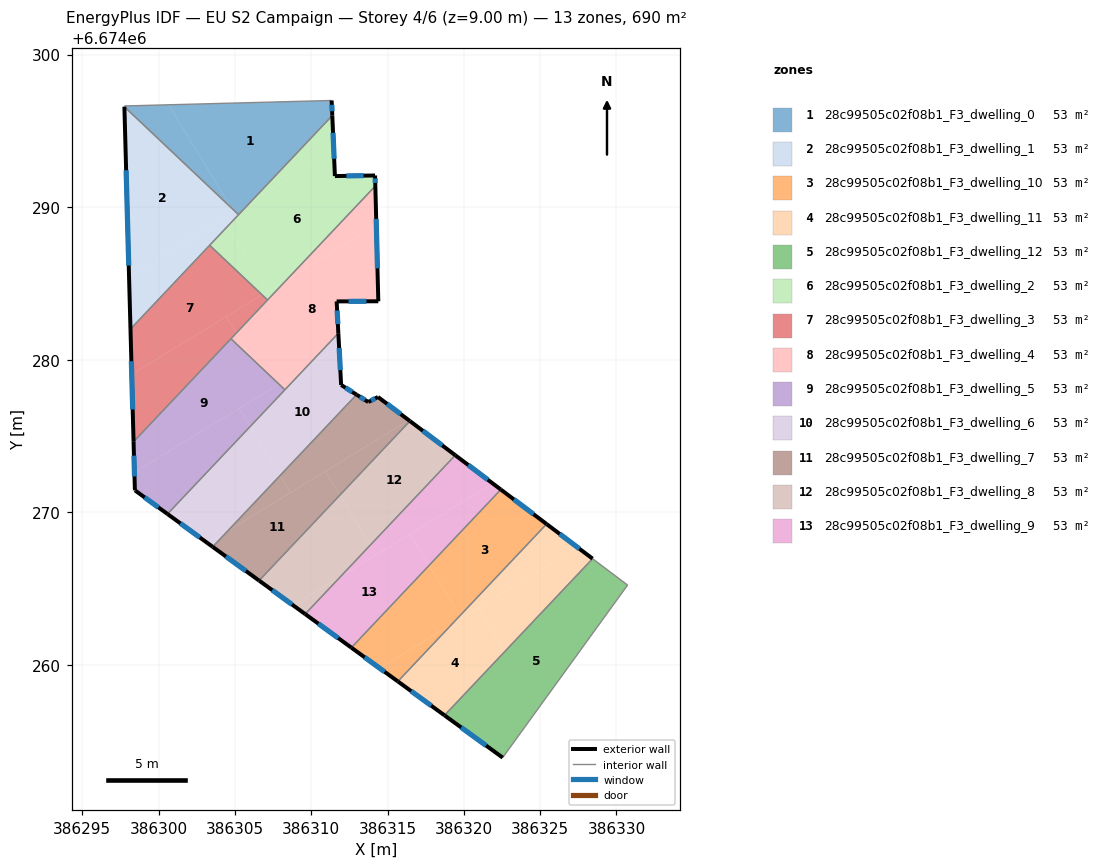
=== STOREY PLAN SPEC (per zone: floor XY polygon, exterior-wall plan segments, windows/doors) ===
zone 1: 28c99505c02f08b1_F3_dwelling_0  (53.1 m²)
  floor: (386300.65, 6674296.71) (386304.78, 6674289.94) (386297.76, 6674296.58) (386297.76, 6674296.63)
  floor: (386311.34, 6674296.99) (386311.38, 6674296.00) (386305.24, 6674289.51) (386304.78, 6674289.94) (386300.65, 6674296.71)
  exterior wall: (386311.38, 6674296.00) – (386311.34, 6674296.99)  [1.0 m]
    window: (386311.37, 6674296.29) – (386311.35, 6674296.71)  [0.5 m²]
  interior walls: 4
zone 2: 28c99505c02f08b1_F3_dwelling_1  (53.1 m²)
  floor: (386304.78, 6674289.94) (386304.94, 6674289.68) (386298.06, 6674285.48) (386297.76, 6674296.58)
  floor: (386305.01, 6674289.73) (386304.94, 6674289.68) (386304.78, 6674289.94)
  floor: (386304.22, 6674289.24) (386304.52, 6674288.75) (386298.16, 6674282.01) (386298.06, 6674285.48)
  floor: (386305.24, 6674289.51) (386304.52, 6674288.75) (386304.22, 6674289.24) (386305.01, 6674289.73)
  exterior wall: (386297.76, 6674296.58) – (386298.16, 6674282.01)  [14.6 m]
    window: (386297.87, 6674292.42) – (386298.04, 6674286.18)  [8.0 m²]
  interior walls: 3
zone 3: 28c99505c02f08b1_F3_dwelling_10  (53.1 m²)
  floor: (386325.42, 6674269.24) (386319.75, 6674263.23) (386317.73, 6674266.53) (386322.42, 6674271.50)
  floor: (386319.23, 6674262.69) (386315.67, 6674258.93) (386314.48, 6674259.79)
  floor: (386317.73, 6674266.53) (386319.75, 6674263.23) (386319.23, 6674262.69) (386314.48, 6674259.79) (386312.63, 6674261.14)
  exterior wall: (386325.42, 6674269.24) – (386322.42, 6674271.50)  [3.8 m]
    window: (386324.56, 6674269.88) – (386323.28, 6674270.85)  [2.1 m²]
  exterior wall: (386312.63, 6674261.14) – (386315.67, 6674258.93)  [3.8 m]
    window: (386313.50, 6674260.51) – (386314.80, 6674259.56)  [2.1 m²]
  interior walls: 2
zone 4: 28c99505c02f08b1_F3_dwelling_11  (53.1 m²)
  floor: (386320.96, 6674263.75) (386322.70, 6674260.90) (386318.73, 6674256.70) (386315.67, 6674258.93) (386319.23, 6674262.69)
  floor: (386319.75, 6674263.23) (386319.85, 6674263.07) (386319.23, 6674262.69)
  floor: (386328.43, 6674266.97) (386322.70, 6674260.90) (386320.96, 6674263.75) (386327.45, 6674267.71)
  floor: (386327.45, 6674267.71) (386319.85, 6674263.07) (386319.75, 6674263.23) (386325.42, 6674269.24)
  exterior wall: (386328.43, 6674266.97) – (386325.42, 6674269.24)  [3.8 m]
    window: (386327.57, 6674267.62) – (386326.28, 6674268.59)  [2.1 m²]
  exterior wall: (386315.67, 6674258.93) – (386318.73, 6674256.70)  [3.8 m]
    window: (386316.55, 6674258.29) – (386317.86, 6674257.34)  [2.1 m²]
  interior walls: 2
zone 5: 28c99505c02f08b1_F3_dwelling_12  (53.1 m²)
  floor: (386330.73, 6674265.24) (386322.54, 6674253.93) (386318.73, 6674256.70) (386328.43, 6674266.97)
  exterior wall: (386318.73, 6674256.70) – (386322.54, 6674253.93)  [4.7 m]
    window: (386319.82, 6674255.91) – (386321.45, 6674254.72)  [2.6 m²]
  interior walls: 3
zone 6: 28c99505c02f08b1_F3_dwelling_2  (53.1 m²)
  floor: (386314.18, 6674292.08) (386314.20, 6674291.39) (386308.39, 6674285.25) (386307.13, 6674284.48) (386304.52, 6674288.75) (386306.04, 6674290.36) (386311.48, 6674293.68) (386311.55, 6674292.04)
  floor: (386311.38, 6674296.00) (386311.48, 6674293.68) (386306.04, 6674290.36)
  floor: (386304.52, 6674288.75) (386307.13, 6674284.48) (386306.78, 6674284.26) (386303.34, 6674287.50)
  floor: (386308.39, 6674285.25) (386307.14, 6674283.92) (386306.78, 6674284.26)
  exterior wall: (386311.55, 6674292.04) – (386311.38, 6674296.00)  [4.0 m]
    window: (386311.50, 6674293.17) – (386311.43, 6674294.87)  [2.2 m²]
  exterior wall: (386314.18, 6674292.08) – (386311.55, 6674292.04)  [2.6 m]
    window: (386313.43, 6674292.07) – (386312.30, 6674292.05)  [1.4 m²]
  exterior wall: (386314.20, 6674291.39) – (386314.18, 6674292.08)  [0.7 m]
    window: (386314.19, 6674291.59) – (386314.19, 6674291.88)  [0.4 m²]
  interior walls: 4
zone 7: 28c99505c02f08b1_F3_dwelling_3  (53.1 m²)
  floor: (386306.78, 6674284.26) (386298.24, 6674279.04) (386298.16, 6674282.01) (386303.34, 6674287.50)
  floor: (386304.43, 6674282.82) (386305.08, 6674281.75) (386298.36, 6674274.63) (386298.24, 6674279.04)
  floor: (386307.14, 6674283.92) (386305.08, 6674281.75) (386304.43, 6674282.82) (386306.78, 6674284.26)
  exterior wall: (386298.16, 6674282.01) – (386298.36, 6674274.63)  [7.4 m]
    window: (386298.21, 6674279.90) – (386298.30, 6674276.74)  [4.1 m²]
  interior walls: 4
zone 8: 28c99505c02f08b1_F3_dwelling_4  (53.2 m²)
  floor: (386314.26, 6674288.83) (386314.39, 6674283.83) (386311.66, 6674283.83) (386311.78, 6674281.74) (386309.64, 6674279.49) (386307.88, 6674278.41) (386306.09, 6674280.10) (386305.08, 6674281.75) (386308.39, 6674285.25)
  floor: (386314.20, 6674291.39) (386314.26, 6674288.83) (386308.39, 6674285.25)
  floor: (386309.64, 6674279.49) (386308.27, 6674278.04) (386307.88, 6674278.41)
  floor: (386305.08, 6674281.75) (386306.09, 6674280.10) (386304.74, 6674281.38)
  exterior wall: (386314.39, 6674283.83) – (386314.20, 6674291.39)  [7.6 m]
    window: (386314.34, 6674285.99) – (386314.25, 6674289.23)  [4.2 m²]
  exterior wall: (386311.66, 6674283.83) – (386314.39, 6674283.83)  [2.7 m]
    window: (386312.44, 6674283.83) – (386313.61, 6674283.83)  [1.5 m²]
  exterior wall: (386311.78, 6674281.74) – (386311.66, 6674283.83)  [2.1 m]
    window: (386311.74, 6674282.34) – (386311.70, 6674283.23)  [1.2 m²]
  interior walls: 4
zone 9: 28c99505c02f08b1_F3_dwelling_5  (53.2 m²)
  floor: (386308.27, 6674278.04) (386306.00, 6674275.63) (386305.27, 6674276.82) (386307.88, 6674278.41)
  floor: (386305.27, 6674276.82) (386306.00, 6674275.63) (386300.58, 6674269.90) (386298.49, 6674271.42) (386298.44, 6674271.45) (386298.41, 6674272.63)
  floor: (386307.88, 6674278.41) (386298.41, 6674272.63) (386298.44, 6674271.45) (386298.36, 6674274.63) (386304.74, 6674281.38)
  exterior wall: (386298.44, 6674271.45) – (386298.49, 6674271.42)  [0.1 m]
  exterior wall: (386298.36, 6674274.63) – (386298.44, 6674271.45)  [3.2 m]
    window: (386298.38, 6674273.72) – (386298.42, 6674272.36)  [1.8 m²]
  exterior wall: (386298.49, 6674271.42) – (386300.58, 6674269.90)  [2.6 m]
    window: (386299.09, 6674270.98) – (386299.98, 6674270.33)  [1.4 m²]
  interior walls: 3
zone 10: 28c99505c02f08b1_F3_dwelling_6  (52.9 m²)
  floor: (386311.82, 6674280.82) (386311.96, 6674278.35) (386312.97, 6674277.71) (386307.96, 6674272.41) (386306.00, 6674275.63) (386309.64, 6674279.49)
  floor: (386311.78, 6674281.74) (386311.82, 6674280.82) (386309.64, 6674279.49)
  floor: (386306.00, 6674275.63) (386307.96, 6674272.41) (386304.53, 6674268.79) (386303.21, 6674267.98) (386300.58, 6674269.90)
  floor: (386304.53, 6674268.79) (386303.54, 6674267.74) (386303.21, 6674267.98)
  exterior wall: (386300.58, 6674269.90) – (386303.54, 6674267.74)  [3.7 m]
    window: (386301.43, 6674269.28) – (386302.70, 6674268.36)  [2.0 m²]
  exterior wall: (386311.96, 6674278.35) – (386311.78, 6674281.74)  [3.4 m]
    window: (386311.91, 6674279.32) – (386311.83, 6674280.77)  [1.9 m²]
  exterior wall: (386312.97, 6674277.71) – (386311.96, 6674278.35)  [1.2 m]
    window: (386312.68, 6674277.90) – (386312.25, 6674278.17)  [0.7 m²]
  interior walls: 3
zone 11: 28c99505c02f08b1_F3_dwelling_7  (53.1 m²)
  floor: (386307.96, 6674272.41) (386308.64, 6674271.30) (386304.53, 6674268.79)
  floor: (386316.40, 6674276.04) (386308.64, 6674271.30) (386307.96, 6674272.41) (386312.97, 6674277.71) (386313.73, 6674277.23) (386314.37, 6674277.56)
  floor: (386316.46, 6674275.99) (386311.87, 6674271.12) (386310.91, 6674272.69) (386316.40, 6674276.04)
  floor: (386310.91, 6674272.69) (386311.87, 6674271.12) (386306.58, 6674265.53) (386303.54, 6674267.74) (386304.53, 6674268.79)
  exterior wall: (386303.54, 6674267.74) – (386306.58, 6674265.53)  [3.8 m]
    window: (386304.41, 6674267.11) – (386305.71, 6674266.16)  [2.1 m²]
  exterior wall: (386313.73, 6674277.23) – (386312.97, 6674277.71)  [0.9 m]
    window: (386313.52, 6674277.37) – (386313.19, 6674277.58)  [0.5 m²]
  exterior wall: (386314.37, 6674277.56) – (386313.73, 6674277.23)  [0.7 m]
    window: (386314.19, 6674277.47) – (386313.92, 6674277.33)  [0.4 m²]
  exterior wall: (386316.46, 6674275.99) – (386314.37, 6674277.56)  [2.6 m]
    window: (386315.87, 6674276.44) – (386314.97, 6674277.11)  [1.4 m²]
  interior walls: 2
zone 12: 28c99505c02f08b1_F3_dwelling_8  (53.1 m²)
  floor: (386319.44, 6674273.75) (386313.87, 6674267.85) (386311.87, 6674271.12) (386316.46, 6674275.99)
  floor: (386311.87, 6674271.12) (386313.87, 6674267.85) (386311.92, 6674265.80) (386308.82, 6674263.90) (386306.58, 6674265.53)
  floor: (386311.92, 6674265.80) (386309.60, 6674263.34) (386308.82, 6674263.90)
  exterior wall: (386319.44, 6674273.75) – (386316.46, 6674275.99)  [3.7 m]
    window: (386318.59, 6674274.39) – (386317.31, 6674275.35)  [2.1 m²]
  exterior wall: (386306.58, 6674265.53) – (386309.60, 6674263.34)  [3.7 m]
    window: (386307.45, 6674264.91) – (386308.74, 6674263.97)  [2.1 m²]
  interior walls: 2
zone 13: 28c99505c02f08b1_F3_dwelling_9  (53.1 m²)
  floor: (386316.48, 6674268.58) (386317.73, 6674266.53) (386312.63, 6674261.14) (386309.60, 6674263.34) (386311.92, 6674265.80)
  floor: (386321.90, 6674271.89) (386314.25, 6674267.22) (386313.87, 6674267.85) (386319.44, 6674273.75)
  floor: (386313.87, 6674267.85) (386314.25, 6674267.22) (386311.92, 6674265.80)
  floor: (386322.42, 6674271.50) (386317.73, 6674266.53) (386316.48, 6674268.58) (386321.90, 6674271.89)
  exterior wall: (386322.42, 6674271.50) – (386319.44, 6674273.75)  [3.7 m]
    window: (386321.57, 6674272.14) – (386320.29, 6674273.10)  [2.1 m²]
  exterior wall: (386309.60, 6674263.34) – (386312.63, 6674261.14)  [3.7 m]
    window: (386310.47, 6674262.71) – (386311.76, 6674261.77)  [2.1 m²]
  interior walls: 2

=== DERIVED (storey summary) ===
Building: EU S2 Campaign
Storey: 4 of 6  (floor level z = 9.00 m)
Storey gross floor area: 689.9 m²
Zones on this storey: 13
  - 28c99505c02f08b1_F3_dwelling_0: floor 53.1 m²; exterior wall 1.0 m (3.0 m²); 1 window(s) 0.5 m²; WWR 18.4%
  - 28c99505c02f08b1_F3_dwelling_1: floor 53.1 m²; exterior wall 14.6 m (43.7 m²); 1 window(s) 8.0 m²; WWR 18.4%
  - 28c99505c02f08b1_F3_dwelling_10: floor 53.1 m²; exterior wall 7.5 m (22.6 m²); 2 window(s) 4.1 m²; WWR 18.4%
  - 28c99505c02f08b1_F3_dwelling_11: floor 53.1 m²; exterior wall 7.6 m (22.7 m²); 2 window(s) 4.2 m²; WWR 18.4%
  - 28c99505c02f08b1_F3_dwelling_12: floor 53.1 m²; exterior wall 4.7 m (14.1 m²); 1 window(s) 2.6 m²; WWR 18.4%
  - 28c99505c02f08b1_F3_dwelling_2: floor 53.1 m²; exterior wall 7.3 m (21.9 m²); 3 window(s) 4.0 m²; WWR 18.4%
  - 28c99505c02f08b1_F3_dwelling_3: floor 53.1 m²; exterior wall 7.4 m (22.2 m²); 1 window(s) 4.1 m²; WWR 18.4%
  - 28c99505c02f08b1_F3_dwelling_4: floor 53.2 m²; exterior wall 12.4 m (37.1 m²); 3 window(s) 6.8 m²; WWR 18.4%
  - 28c99505c02f08b1_F3_dwelling_5: floor 53.2 m²; exterior wall 5.8 m (17.5 m²); 2 window(s) 3.2 m²; WWR 18.2%
  - 28c99505c02f08b1_F3_dwelling_6: floor 52.9 m²; exterior wall 8.3 m (24.8 m²); 3 window(s) 4.5 m²; WWR 18.4%
  - 28c99505c02f08b1_F3_dwelling_7: floor 53.1 m²; exterior wall 8.0 m (24.0 m²); 4 window(s) 4.4 m²; WWR 18.4%
  - 28c99505c02f08b1_F3_dwelling_8: floor 53.1 m²; exterior wall 7.5 m (22.4 m²); 2 window(s) 4.1 m²; WWR 18.4%
  - 28c99505c02f08b1_F3_dwelling_9: floor 53.1 m²; exterior wall 7.5 m (22.4 m²); 2 window(s) 4.1 m²; WWR 18.4%
Zone adjacency (shared interzone walls):
  - 28c99505c02f08b1_F3_dwelling_0 ↔ 28c99505c02f08b1_F3_dwelling_1
  - 28c99505c02f08b1_F3_dwelling_0 ↔ 28c99505c02f08b1_F3_dwelling_2
  - 28c99505c02f08b1_F3_dwelling_1 ↔ 28c99505c02f08b1_F3_dwelling_2
  - 28c99505c02f08b1_F3_dwelling_1 ↔ 28c99505c02f08b1_F3_dwelling_3
  - 28c99505c02f08b1_F3_dwelling_10 ↔ 28c99505c02f08b1_F3_dwelling_11
  - 28c99505c02f08b1_F3_dwelling_10 ↔ 28c99505c02f08b1_F3_dwelling_9
  - 28c99505c02f08b1_F3_dwelling_11 ↔ 28c99505c02f08b1_F3_dwelling_12
  - 28c99505c02f08b1_F3_dwelling_2 ↔ 28c99505c02f08b1_F3_dwelling_3
  - 28c99505c02f08b1_F3_dwelling_2 ↔ 28c99505c02f08b1_F3_dwelling_4
  - 28c99505c02f08b1_F3_dwelling_3 ↔ 28c99505c02f08b1_F3_dwelling_4
  - 28c99505c02f08b1_F3_dwelling_3 ↔ 28c99505c02f08b1_F3_dwelling_5
  - 28c99505c02f08b1_F3_dwelling_4 ↔ 28c99505c02f08b1_F3_dwelling_5
  - 28c99505c02f08b1_F3_dwelling_4 ↔ 28c99505c02f08b1_F3_dwelling_6
  - 28c99505c02f08b1_F3_dwelling_5 ↔ 28c99505c02f08b1_F3_dwelling_6
  - 28c99505c02f08b1_F3_dwelling_6 ↔ 28c99505c02f08b1_F3_dwelling_7
  - 28c99505c02f08b1_F3_dwelling_7 ↔ 28c99505c02f08b1_F3_dwelling_8
  - 28c99505c02f08b1_F3_dwelling_8 ↔ 28c99505c02f08b1_F3_dwelling_9